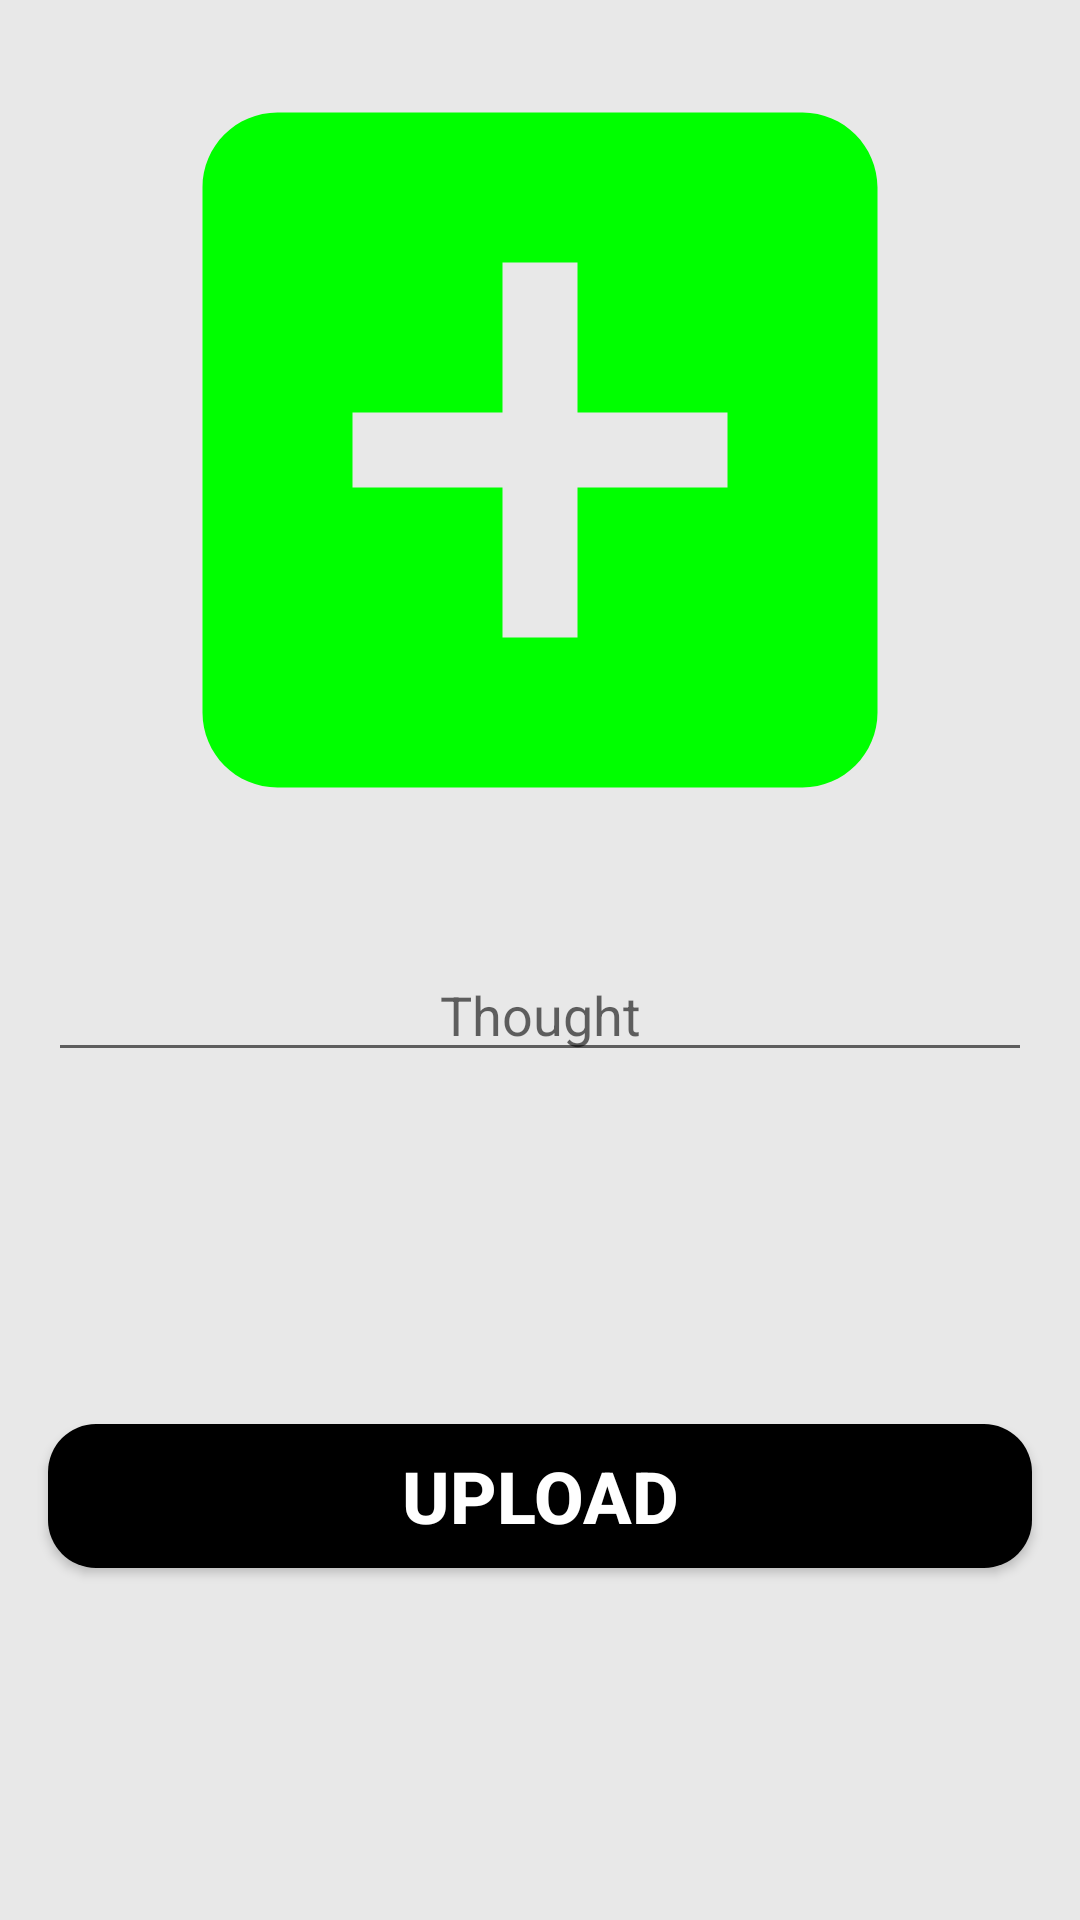

Write the Android layout XML for this screen, with the resource values it uses.
<!-- AndroidManifest.xml: application theme AppTheme -->
<!-- res/layout/upload_thought_fragment_layout.xml -->
<?xml version="1.0" encoding="utf-8"?>
<androidx.constraintlayout.widget.ConstraintLayout xmlns:android="http://schemas.android.com/apk/res/android"
    xmlns:app="http://schemas.android.com/apk/res-auto"
    android:layout_width="match_parent"
    android:layout_height="wrap_content"
    android:layout_margin="16dp"
    android:clickable="true"
    android:background="#E8E8E8">


    <ImageView
        android:id="@+id/ic_close"
        android:layout_width="wrap_content"
        android:layout_margin="8dp"
        android:padding="8dp"
        android:layout_height="wrap_content"
        android:src="@drawable/ic_close"
        app:layout_constraintEnd_toEndOf="parent"
        app:layout_constraintTop_toTopOf="parent"/>

    <ImageView
        android:id="@+id/profile_iv_frag"
        android:layout_width="match_parent"
        android:layout_height="300dp"
        android:src="@drawable/ic_add"
        app:layout_constraintEnd_toEndOf="parent"
        app:layout_constraintStart_toStartOf="parent"
        app:layout_constraintTop_toTopOf="parent" />

    <EditText
        android:id="@+id/thought_et_frag"
        android:layout_width="0dp"
        android:layout_height="wrap_content"
        android:layout_margin="16dp"
        android:gravity="center"
        android:hint="Thought"

        app:layout_constraintEnd_toEndOf="parent"
        app:layout_constraintStart_toStartOf="parent"
        app:layout_constraintTop_toBottomOf="@+id/profile_iv_frag" />

    <Button
        android:id="@+id/upload_bt_frag"
        android:layout_width="0dp"
        android:layout_height="wrap_content"
        android:layout_margin="16dp"
        android:background="@drawable/button_background"
        android:text="upload"
        android:textColor="@drawable/text_color"
        android:textSize="24sp"
        android:textStyle="bold"
        app:layout_constraintBottom_toBottomOf="parent"
        app:layout_constraintEnd_toEndOf="parent"
        app:layout_constraintStart_toStartOf="parent"
        app:layout_constraintTop_toBottomOf="@+id/thought_et_frag" />

</androidx.constraintlayout.widget.ConstraintLayout>
<!-- resources referenced by this layout -->
<resources>
  <!-- drawable button_background (drawable) -->
  <?xml version="1.0" encoding="utf-8"?>
  <selector xmlns:android="http://schemas.android.com/apk/res/android">
      <item android:drawable="@drawable/upload_button_selected"
          android:state_pressed="true" />
      <item android:drawable="@drawable/upload_button_unselected"
          android:state_pressed="false" />
  </selector>
  <!-- drawable ic_add (drawable) -->
  <vector android:height="56dp" android:tint="#00FF00"
      android:viewportHeight="24.0" android:viewportWidth="24.0"
      android:width="56dp" xmlns:android="http://schemas.android.com/apk/res/android">
      <path android:fillColor="#FF000000" android:pathData="M19,3L5,3c-1.11,0 -2,0.9 -2,2v14c0,1.1 0.89,2 2,2h14c1.1,0 2,-0.9 2,-2L21,5c0,-1.1 -0.9,-2 -2,-2zM17,13h-4v4h-2v-4L7,13v-2h4L11,7h2v4h4v2z"/>
  </vector>
  <!-- drawable text_color (drawable) -->
  <?xml version="1.0" encoding="utf-8"?>
  <selector xmlns:android="http://schemas.android.com/apk/res/android">
      <item android:color="#000000" android:state_pressed="true" />
      <item android:color="#FFFFFF" android:state_pressed="false" />
  </selector>
  <style name="AppTheme" parent="Theme.AppCompat.Light.NoActionBar">
          
          <item name="colorPrimary">@color/colorPrimary</item>
          <item name="colorPrimaryDark">@color/colorPrimaryDark</item>
          <item name="colorAccent">@color/colorBlack</item>
      </style>
  <!-- drawable upload_button_selected (drawable-v24) -->
  <?xml version="1.0" encoding="utf-8"?>
  <shape xmlns:android="http://schemas.android.com/apk/res/android">
      <stroke
          android:width="8dp"
          android:color="#000000"/>
      <corners
          android:radius="16dp"/>
  </shape>
  <!-- drawable upload_button_unselected (drawable) -->
  <?xml version="1.0" encoding="utf-8"?>
  <shape xmlns:android="http://schemas.android.com/apk/res/android">
  <solid
      android:color="#000000"/>
  <corners
      android:radius="16dp"/>
  </shape>
  <color name="colorPrimary">#008577</color>
  <color name="colorPrimaryDark">#000000</color>
  <color name="colorBlack">#000000</color>
</resources>
